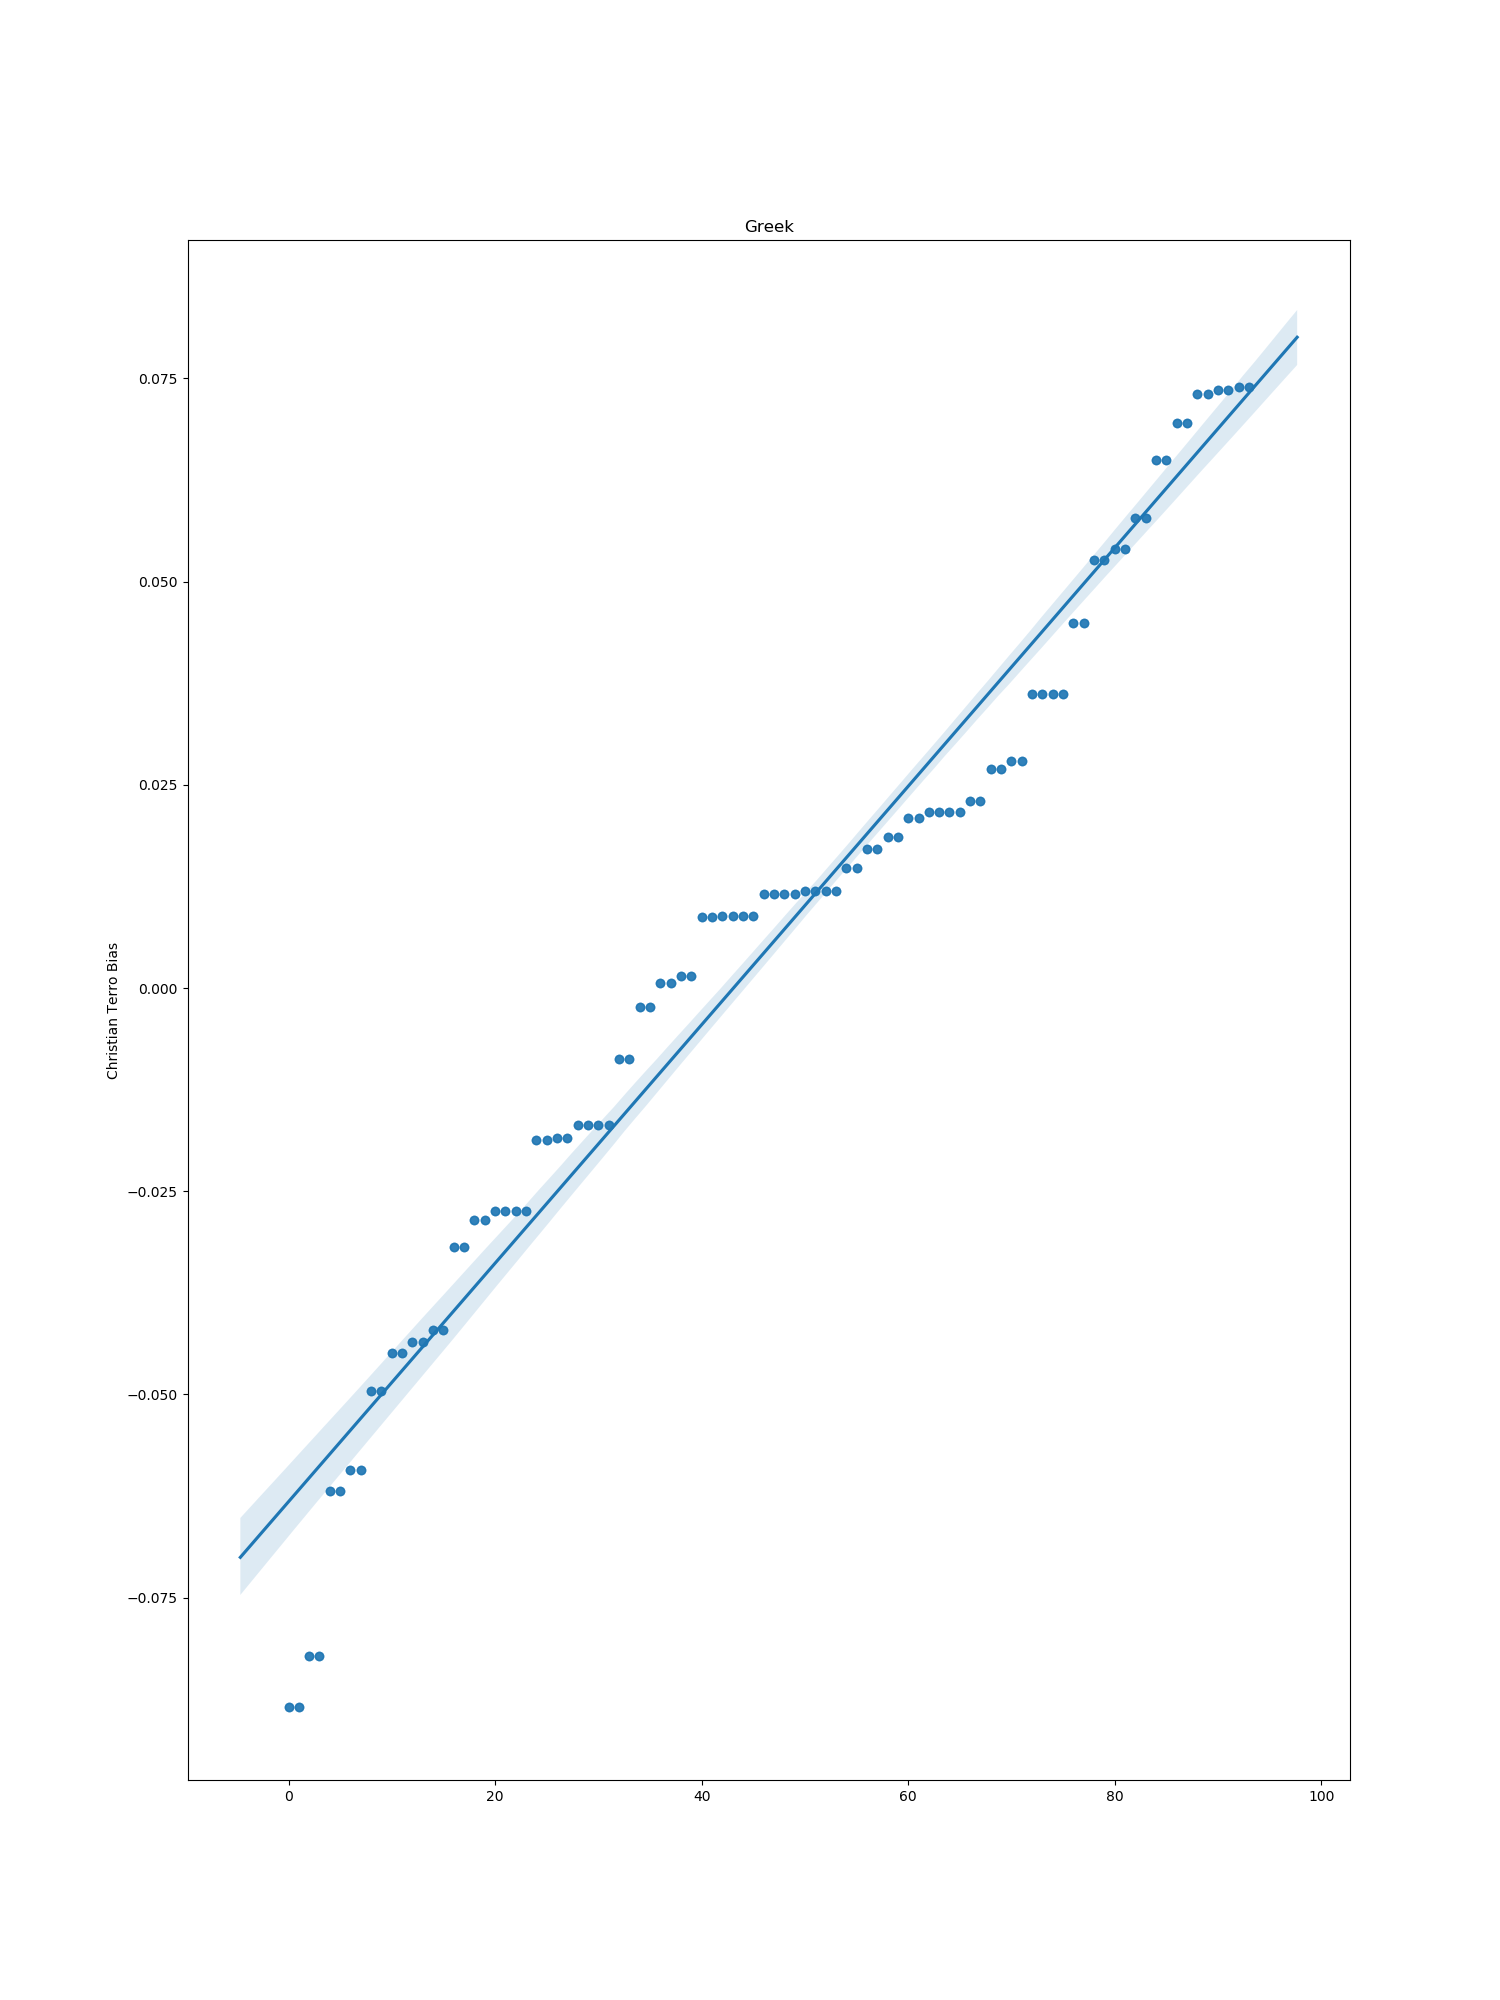

Values plotted in this chart, from the file beside it:
index, bias
0, 0.02695
1, 0.001529
2, 0.01155
3, 0.008846
4, 0.02162
6, 0.06499
7, -0.01688
8, 0.008756
9, -0.02741
10, -0.02748
11, 0.06951
12, 0.01475
13, -0.002394
14, 0.0006361
15, 0.05404
16, -0.02857
17, 0.01155
18, 0.05778
19, 0.02162
20, 0.02301
21, -0.06189
22, 0.04491
23, 0.008846
24, 0.03623
25, 0.01192
26, 0.07358
27, -0.01875
28, 0.03623
29, -0.04355
30, 0.02093
31, -0.03183
32, 0.07307
33, -0.04206
34, -0.008719
35, 0.01192
36, -0.01849
37, -0.0449
38, 0.02791
39, 0.05266
40, -0.0169
41, -0.05933
42, -0.08218
43, -0.04954
44, 0.0186
45, 0.0739
46, 0.01716
47, -0.08846
